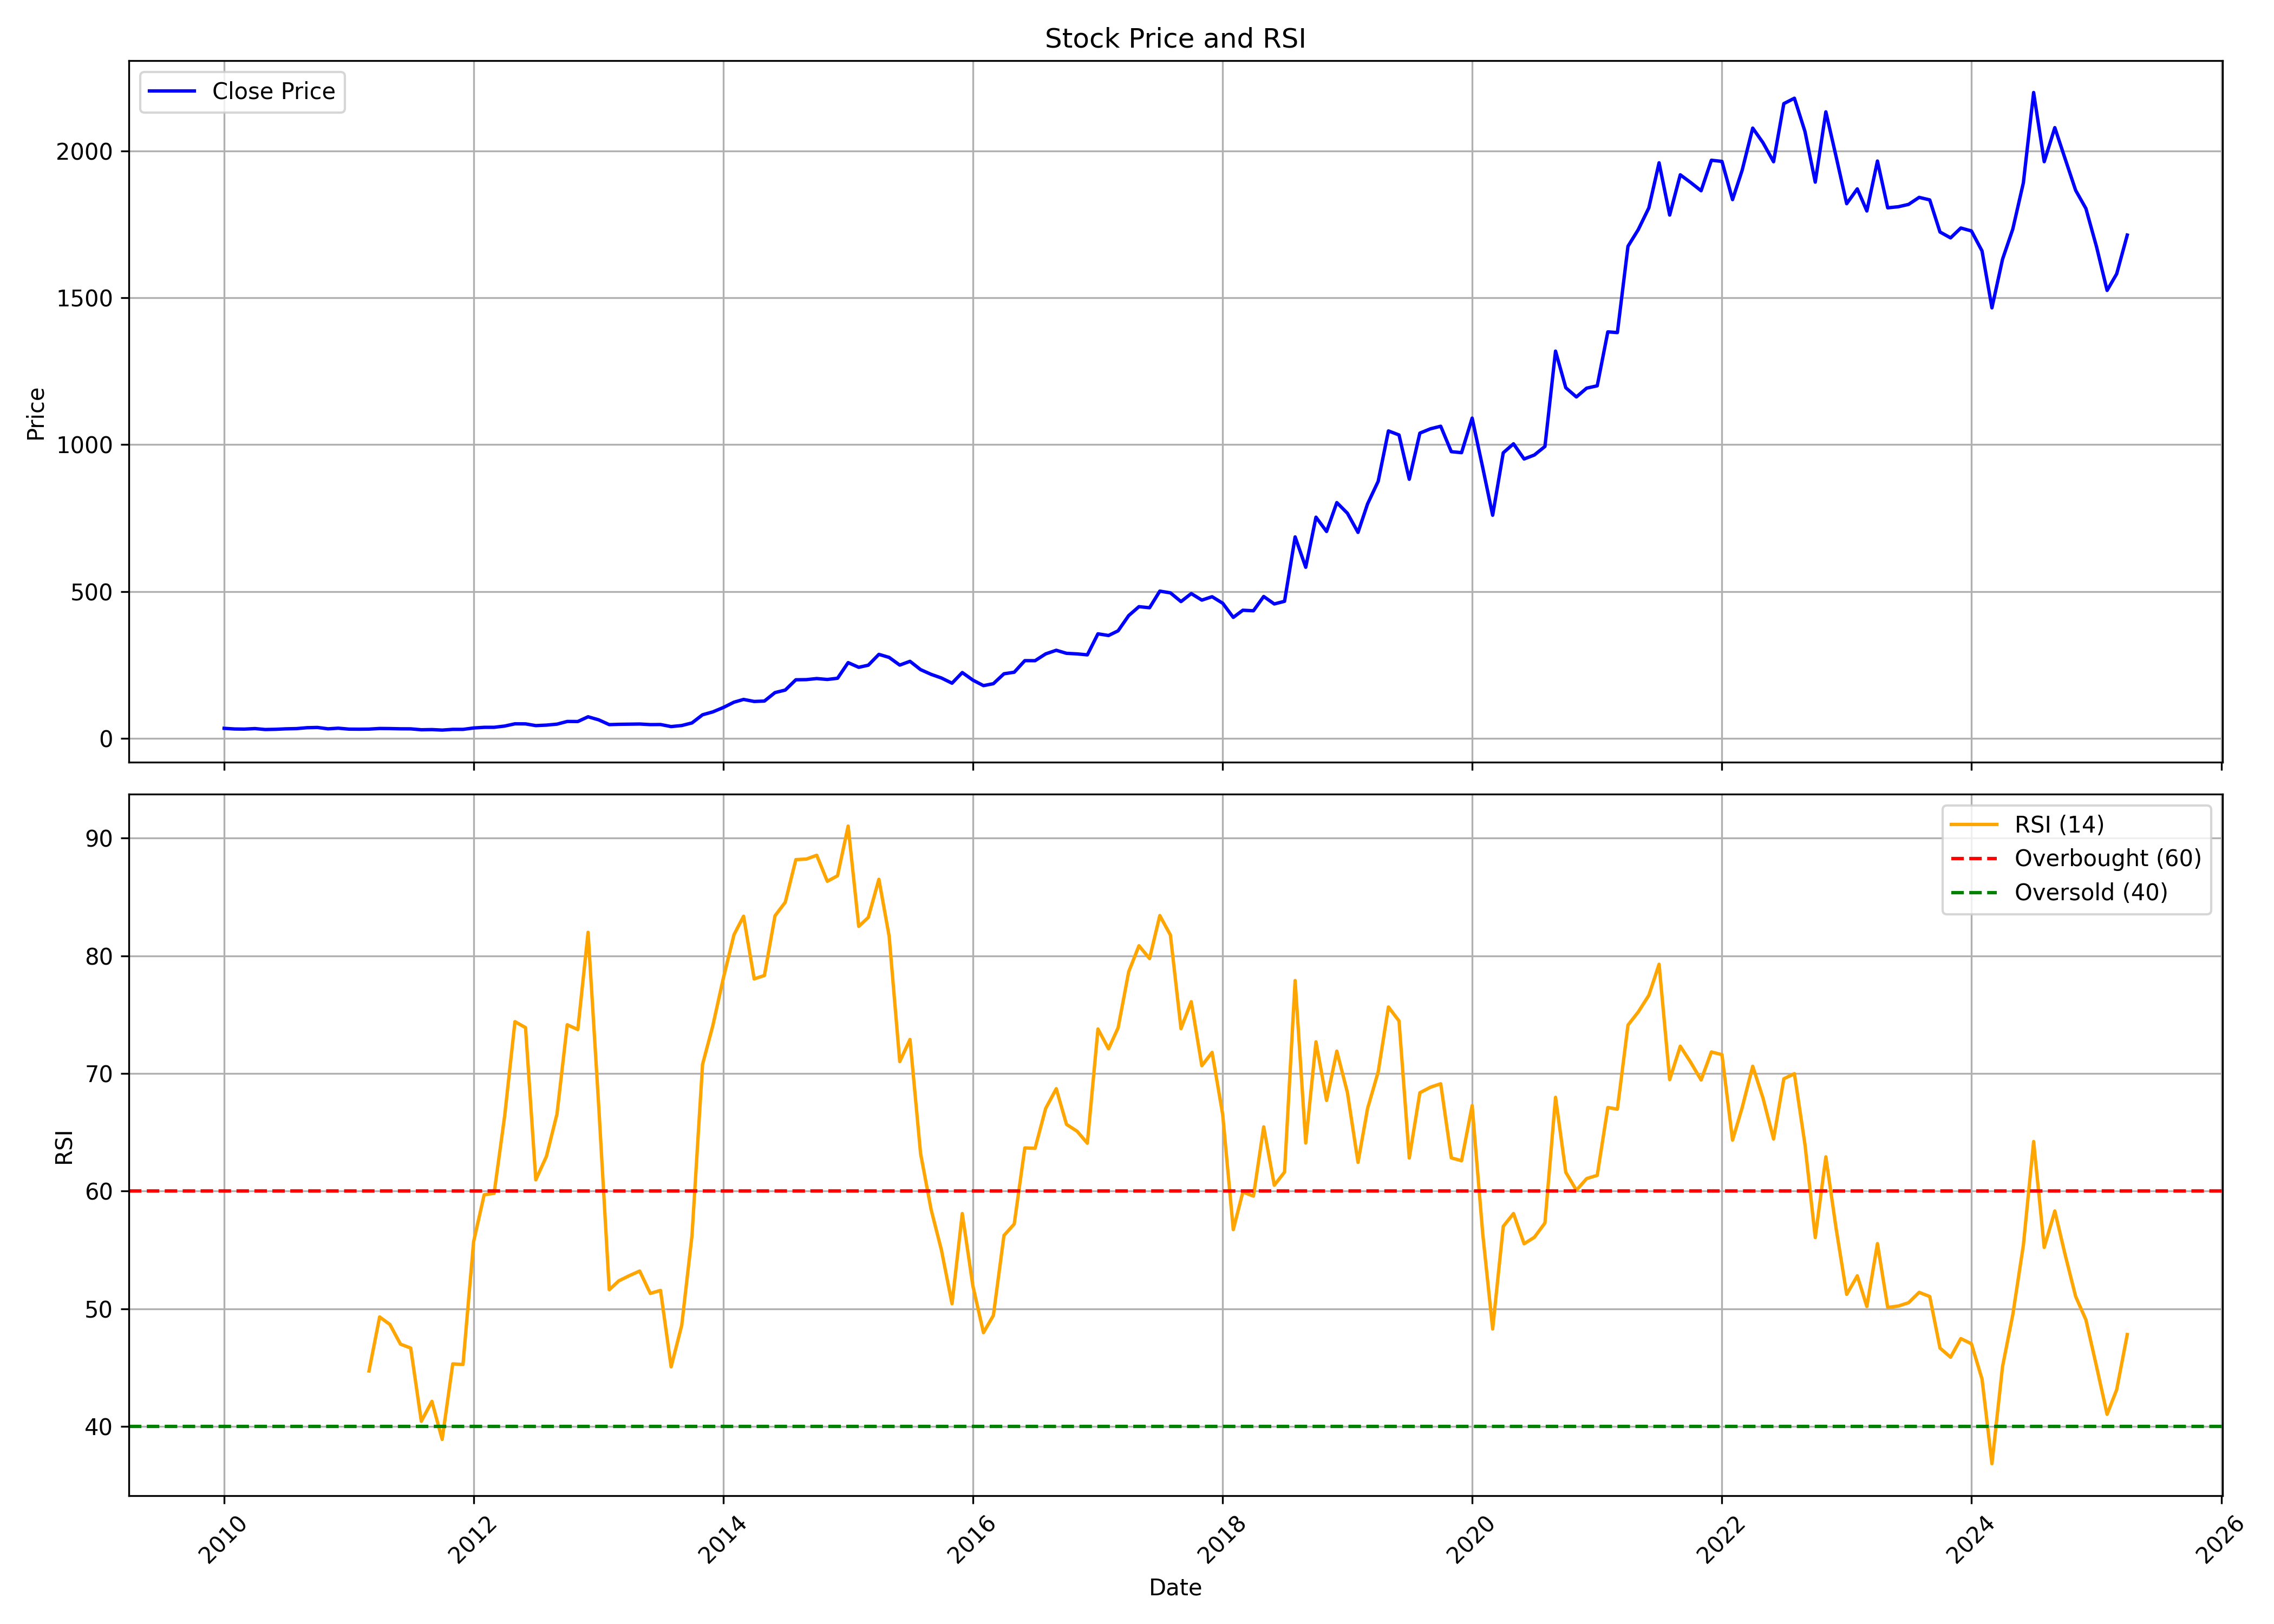

Source data for this figure (header and first rows):
, Unnamed: 0, date, symbol, open, high, low, close, volume, rsi
0, 0, 2010-01-01, VINATIORGA, 29.4, 42.89, 29.07, 34.11, 8868682, 
1, 1, 2010-02-01, VINATIORGA, 32.91, 66.12, 30.38, 31.83, 2092668, 
2, 2, 2010-03-01, VINATIORGA, 31.83, 35.85, 31.17, 31.44, 995898, 
3, 3, 2010-04-01, VINATIORGA, 32.03, 38.35, 31.63, 33.24, 2702460, 
4, 4, 2010-05-01, VINATIORGA, 32.99, 38.61, 28.96, 30.05, 905888, 
5, 5, 2010-06-01, VINATIORGA, 30.69, 33.54, 29, 30.8, 1499220, 
6, 6, 2010-07-01, VINATIORGA, 29.84, 37.56, 29.84, 32.36, 3592976, 
7, 7, 2010-08-01, VINATIORGA, 32.33, 36.8, 31.09, 33.17, 1579896, 
8, 8, 2010-09-01, VINATIORGA, 33.04, 37.6, 32.86, 36.25, 1535746, 
9, 9, 2010-10-01, VINATIORGA, 36.71, 40.12, 34.34, 37.04, 2388774, 
10, 10, 2010-11-01, VINATIORGA, 37.64, 44.28, 29.89, 32.37, 4081472, 
11, 11, 2010-12-01, VINATIORGA, 32.33, 36.84, 30.76, 34.54, 1312658, 
12, 12, 2011-01-01, VINATIORGA, 35.01, 37.07, 30.18, 31.38, 1089680, 
13, 13, 2011-02-01, VINATIORGA, 31.18, 32.04, 27.23, 31.09, 618980, 
14, 14, 2011-03-01, VINATIORGA, 31, 31.57, 28.65, 31.44, 477134, 44.72
15, 15, 2011-04-01, VINATIORGA, 31.09, 33.99, 31, 33.57, 490868, 49.31
16, 16, 2011-05-01, VINATIORGA, 33.28, 37.64, 32.37, 33.26, 778928, 48.67
17, 17, 2011-06-01, VINATIORGA, 33.26, 33.66, 29.69, 32.46, 486948, 47
18, 18, 2011-07-01, VINATIORGA, 32.17, 35.96, 31.35, 32.31, 622152, 46.66
19, 19, 2011-08-01, VINATIORGA, 33.19, 33.19, 27.59, 29.21, 449450, 40.44
20, 20, 2011-09-01, VINATIORGA, 29.21, 31.96, 28.42, 29.84, 307392, 42.13
21, 21, 2011-10-01, VINATIORGA, 29.43, 30.85, 27.2, 28.13, 200794, 38.9
22, 22, 2011-11-01, VINATIORGA, 28.37, 32.29, 27.74, 30.56, 467550, 45.32
23, 23, 2011-12-01, VINATIORGA, 30.51, 31.98, 27.47, 30.54, 391252, 45.27
24, 24, 2012-01-01, VINATIORGA, 30.2, 36.48, 30.18, 35.24, 499798, 55.7
25, 25, 2012-02-01, VINATIORGA, 35.47, 38.19, 33.96, 37.52, 877042, 59.7
26, 26, 2012-03-01, VINATIORGA, 37.43, 38.06, 35.18, 37.59, 358188, 59.81
27, 27, 2012-04-01, VINATIORGA, 37.38, 42.79, 37.38, 41.86, 544312, 66.41
28, 28, 2012-05-01, VINATIORGA, 41.89, 50.65, 37.95, 49.43, 707590, 74.41
29, 29, 2012-06-01, VINATIORGA, 49.97, 50.78, 45.15, 49.23, 395680, 73.9
30, 30, 2012-07-01, VINATIORGA, 50.4, 50.4, 42.83, 43.37, 205690, 60.96
31, 31, 2012-08-01, VINATIORGA, 43.8, 46.39, 41.01, 45.04, 235796, 62.95
32, 32, 2012-09-01, VINATIORGA, 45.99, 51.51, 45.12, 48.31, 340338, 66.55
33, 33, 2012-10-01, VINATIORGA, 49.78, 60.09, 47.83, 57.49, 915648, 74.14
34, 34, 2012-11-01, VINATIORGA, 62.09, 62.09, 52.43, 57.28, 415016, 73.74
35, 35, 2012-12-01, VINATIORGA, 57.4, 73.58, 54.8, 73.38, 772696, 82
36, 36, 2013-01-01, VINATIORGA, 73.58, 75.88, 59.35, 63.01, 525710, 67.31
37, 37, 2013-02-01, VINATIORGA, 63.01, 64.8, 45.53, 46.68, 513686, 51.62
38, 38, 2013-03-01, VINATIORGA, 46.45, 56.29, 45.81, 47.71, 177636, 52.38
39, 39, 2013-04-01, VINATIORGA, 48.17, 51.16, 44.63, 48.29, 83926, 52.82
40, 40, 2013-05-01, VINATIORGA, 48.29, 56.57, 47.51, 48.77, 207434, 53.21
41, 41, 2013-06-01, VINATIORGA, 48.79, 52.89, 45.53, 46.77, 123370, 51.31
42, 42, 2013-07-01, VINATIORGA, 47.3, 52.89, 43.51, 47.05, 177080, 51.56
43, 43, 2013-08-01, VINATIORGA, 47.61, 48.5, 39.14, 40.06, 184602, 45.07
44, 44, 2013-09-01, VINATIORGA, 39.59, 50.2, 39.59, 43.6, 175792, 48.6
45, 45, 2013-10-01, VINATIORGA, 43.36, 55.15, 43.15, 52.46, 440980, 56.2
46, 46, 2013-11-01, VINATIORGA, 54.68, 84.54, 50.72, 80.22, 1540422, 70.78
47, 47, 2013-12-01, VINATIORGA, 80.13, 96.13, 76.45, 90.03, 943398, 74.06
48, 48, 2014-01-01, VINATIORGA, 89.08, 115.4, 87.95, 105.1, 1201170, 78.13
49, 49, 2014-02-01, VINATIORGA, 107.4, 126.3, 99.97, 123.1, 552706, 81.8
50, 50, 2014-03-01, VINATIORGA, 120.2, 133.9, 118.2, 132.5, 652864, 83.37
51, 51, 2014-04-01, VINATIORGA, 130.1, 140.9, 119.2, 125.6, 534928, 78.04
52, 52, 2014-05-01, VINATIORGA, 125.6, 143.8, 116, 126.9, 1241518, 78.33
53, 53, 2014-06-01, VINATIORGA, 129.1, 159.7, 117.9, 155.8, 1010656, 83.41
54, 54, 2014-07-01, VINATIORGA, 157.9, 185.2, 150.8, 164.4, 1133430, 84.56
55, 55, 2014-08-01, VINATIORGA, 165.4, 200.6, 164, 199.3, 3592250, 88.18
56, 56, 2014-09-01, VINATIORGA, 200.3, 220.9, 198.7, 199.9, 820322, 88.23
57, 57, 2014-10-01, VINATIORGA, 206.6, 227.2, 185.4, 203.5, 1321740, 88.55
58, 58, 2014-11-01, VINATIORGA, 204.5, 215.8, 187.5, 200.4, 1421602, 86.34
59, 59, 2014-12-01, VINATIORGA, 202, 209.1, 192.7, 204.5, 1864220, 86.81
... 124 more rows
